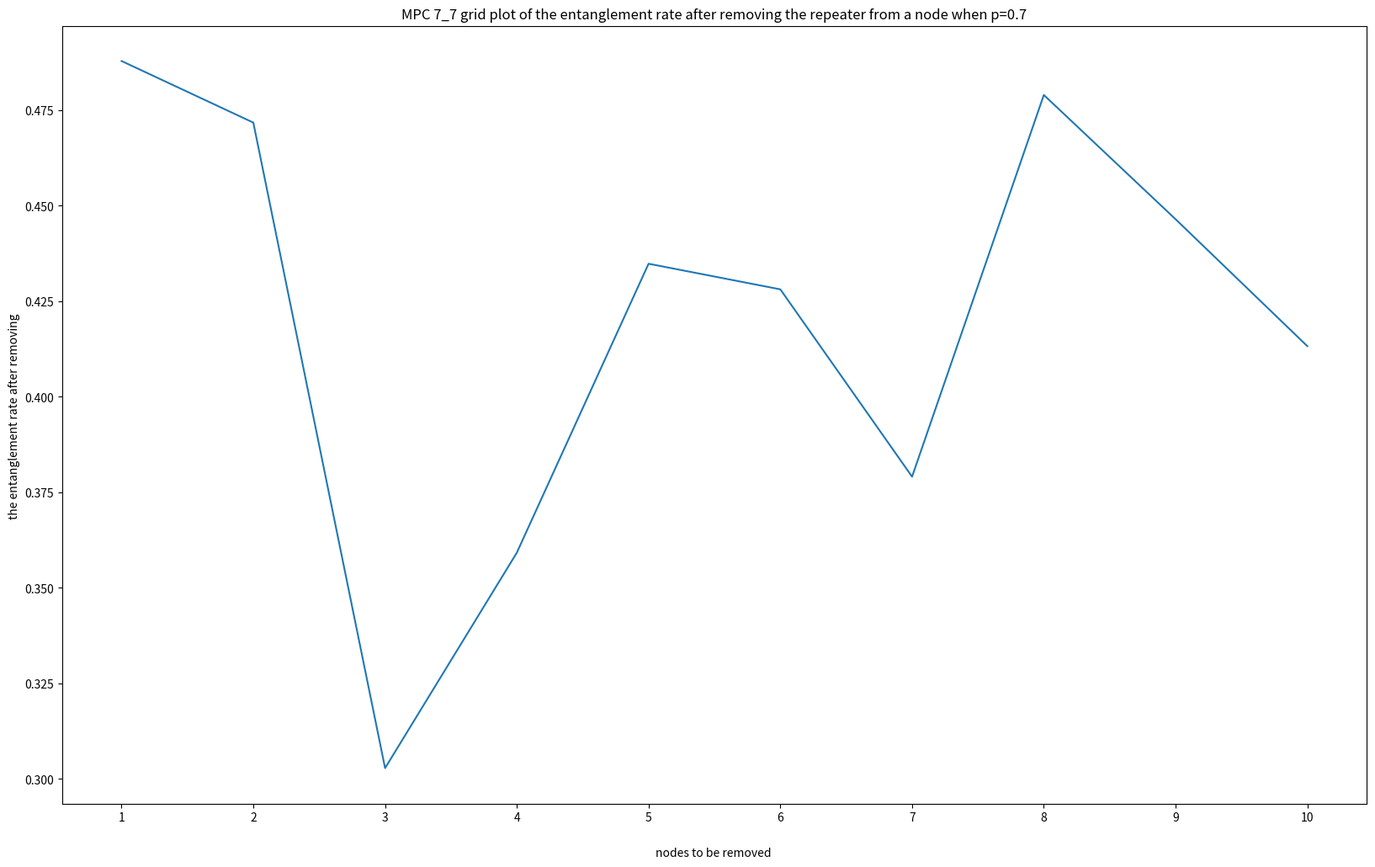

Generate this figure with matplotlib: (Note: this script raises an exception after producing the figure.)
import matplotlib.pyplot as plt
import networkx as nx
import matplotlib.pyplot as plt
import matplotlib.colors as colors
import matplotlib.image as mpimg
import pylab as pl
from matplotlib.offsetbox import OffsetImage, AnchoredOffsetbox
import numpy as np

labels = [(3, 3),
          (0, 0),
(1, 0),

(1, 1),

(2, 2),

(2, 0),
(2, 1),(1, 3),

(0, 3), (3, 2)]

x = [1, 2, 3, 4, 5, 6, 7, 8, 9, 10 ]
# y is the resultant entanglement rate when one repeater is removed from a node
y =[0.4878048780487805, 0.4716981132075472, 0.30284675953967294, 0.35919540229885055, 0.43478260869565216, 0.4280821917808219, 0.37907505686125853, 0.4789272030651341, 0.44642857142857145, 0.4132231404958678]
fig, ax = plt.subplots(1, 1, figsize=(20, 12))
# ax=plt.plot(x, y,"r")
plt.plot(x,y)
plt.xlabel("nodes to be removed ", labelpad=20)
plt.ylabel("the entanglement rate after removing ")
plt.title("MPC 7_7 grid plot of the entanglement rate after removing the repeater from a node when p=0.7")
plt.xticks(x, x)
x1 = 0.14
for i in labels:
    img = mpimg.imread(f'images1/7-7-{i[0]}-{i[1]}.png')
    #     img=mpimg.imread(f'images1/img.png')

    ax1 = fig.add_axes([x1, 0.082, 0.05, 0.05])

    ax1.axison = False
    imgplot = ax1.imshow(img)
    x1 += 0.078
'''
ax2 = fig.add_axes([0.14, 0.75
                       , 0.04, 0.04])
ax2.axison = False
plt.text(1, 0.055, "central and corner", fontsize=15)

ax3 = fig.add_axes([0.3, 0.45
                       , 0.04, 0.04])
ax3.axison = False
plt.text(1, 0.055, "node connected to corner user", fontsize=15)

ax4 = fig.add_axes([0.55, 0.5
                       , 0.04, 0.04])
ax4.axison = False
plt.text(1, 0.055, "central position of edge", fontsize=15)

ax5 = fig.add_axes([0.72, 0.3
                       , 0.04, 0.04])
ax5.axison = False
plt.text(1, 0.055, "node inside grid", fontsize=15)
'''
plt.savefig("MPC_7_7_p=0.7.png", dpi=200)
